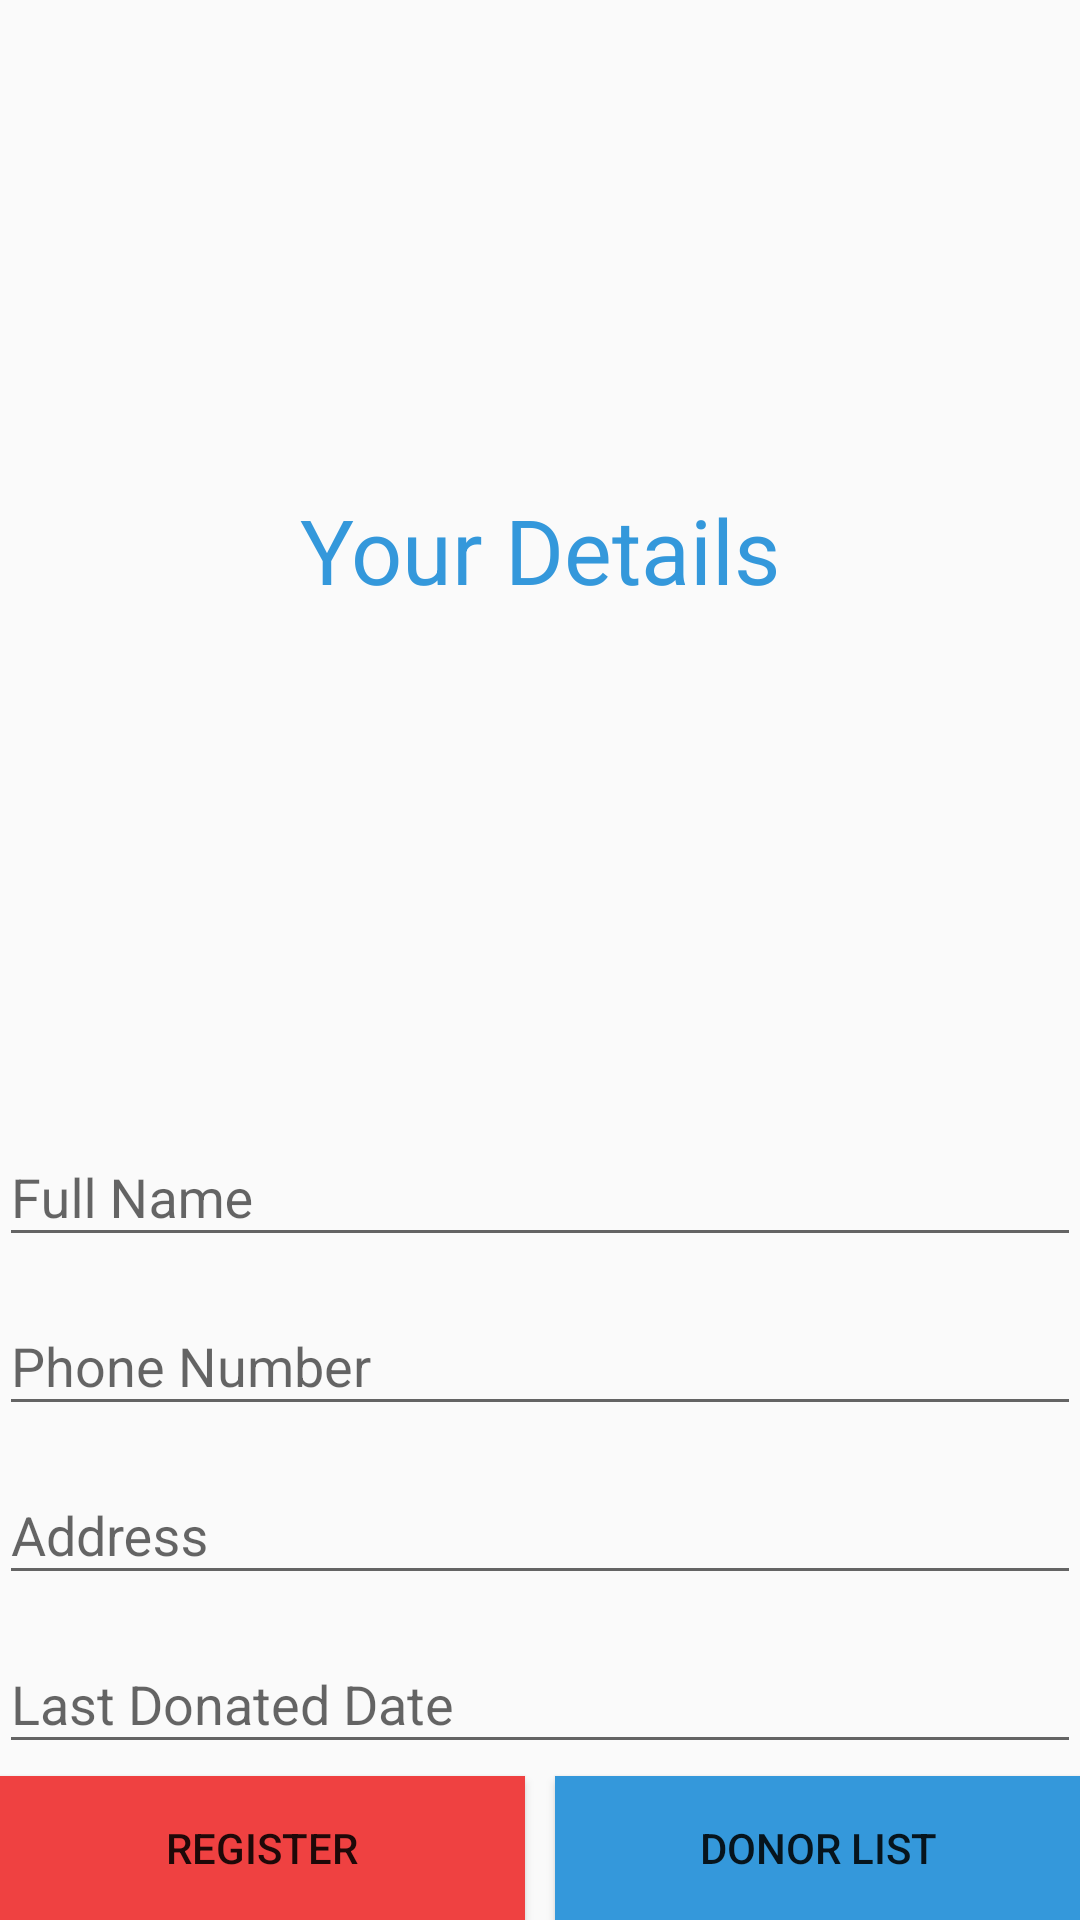

Here is an Android app screen rendered from its layout file. Give the layout XML and the strings, colors and styles it references.
<!-- AndroidManifest.xml: application theme AppTheme -->
<!-- res/layout/activity_donate_blood.xml -->
<?xml version="1.0" encoding="utf-8"?>
<LinearLayout xmlns:android="http://schemas.android.com/apk/res/android"
    xmlns:tools="http://schemas.android.com/tools"
    android:id="@+id/activity_donate_blood"
    android:layout_width="match_parent"
    android:layout_height="match_parent"
    android:orientation="vertical"
    android:paddingBottom="@dimen/activity_vertical_margin"
    android:paddingLeft="@dimen/activity_horizontal_margin"
    android:paddingRight="@dimen/activity_horizontal_margin"
    android:paddingTop="@dimen/activity_vertical_margin"
    tools:context="com.example.lenovo.ehospital.DonateBloodActivity">

    <RelativeLayout
        android:layout_width="match_parent"
        android:layout_height="wrap_content"
        android:layout_weight="0.5"
        android:orientation="vertical">

        <TextView
            android:layout_width="match_parent"
            android:layout_height="wrap_content"
            android:layout_centerInParent="true"
            android:gravity="center"
            android:text="Your Details"
            android:textSize="30sp"
            android:textColor="#3498db"/>

    </RelativeLayout>

    <LinearLayout
        android:layout_width="match_parent"
        android:layout_height="wrap_content"
        android:orientation="vertical">

        <android.support.design.widget.TextInputLayout
            android:id="@+id/nameWrapper"
            android:layout_width="match_parent"
            android:layout_height="wrap_content">

            <EditText
                android:id="@+id/name"
                android:layout_width="match_parent"
                android:layout_height="wrap_content"
                android:inputType="text"
                android:hint="Full Name"/>

        </android.support.design.widget.TextInputLayout>

        <android.support.design.widget.TextInputLayout
            android:id="@+id/phoneWrapper"
            android:layout_width="match_parent"
            android:layout_height="wrap_content"
            android:layout_below="@id/nameWrapper"
            android:layout_marginTop="4dp">

            <EditText
                android:id="@+id/phone"
                android:layout_width="match_parent"
                android:layout_height="wrap_content"
                android:inputType="number"
                android:hint="Phone Number"/>

        </android.support.design.widget.TextInputLayout>

        <android.support.design.widget.TextInputLayout
            android:id="@+id/addressWrapper"
            android:layout_width="match_parent"
            android:layout_height="wrap_content"
            android:layout_below="@id/phoneWrapper"
            android:layout_marginTop="4dp">

            <EditText
                android:id="@+id/address"
                android:layout_width="match_parent"
                android:layout_height="wrap_content"
                android:inputType="date"
                android:hint="Address"/>

        </android.support.design.widget.TextInputLayout>

        <android.support.design.widget.TextInputLayout
            android:id="@+id/lastDonatedDateWrapper"
            android:layout_width="match_parent"
            android:layout_height="wrap_content"
            android:layout_below="@id/addressWrapper"
            android:layout_marginTop="4dp">

            <EditText
                android:id="@+id/lastDonatedDate"
                android:layout_width="match_parent"
                android:layout_height="wrap_content"
                android:inputType="date"
                android:hint="Last Donated Date"/>

        </android.support.design.widget.TextInputLayout>



</LinearLayout>

    <LinearLayout
        android:layout_width="match_parent"
        android:layout_height="wrap_content"
        android:orientation="horizontal"
        android:weightSum="2">
        <Button
            android:layout_marginRight="5dp"
            android:id="@+id/register"
            android:layout_weight="1"
            android:layout_marginTop="4dp"
            android:background="#ef4141"
            android:layout_width="wrap_content"
            android:layout_height="wrap_content"
            android:text="Register"/>

        <Button
            android:id="@+id/donorList"
            android:layout_marginLeft="5dp"
            android:layout_weight="1"
            android:layout_marginTop="4dp"
            android:background="#3498db"
            android:layout_width="wrap_content"
            android:layout_height="wrap_content"
            android:text="Donor List"/>

    </LinearLayout>



</LinearLayout>
<!-- resources referenced by this layout -->
<resources>
  <style name="AppTheme" parent="Theme.AppCompat.Light.NoActionBar">
          
          <item name="colorPrimary">@color/colorPrimary</item>
          <item name="colorPrimaryDark">@color/colorPrimaryDark</item>
          <item name="colorAccent">#3498db</item>
      </style>
  <!-- not gathered from this repository: default colours our renderer supplied (Android Studio template values) -->
  <color name="colorPrimary">#FF6200EE</color>
  <color name="colorPrimaryDark">#FF3700B3</color>
</resources>
